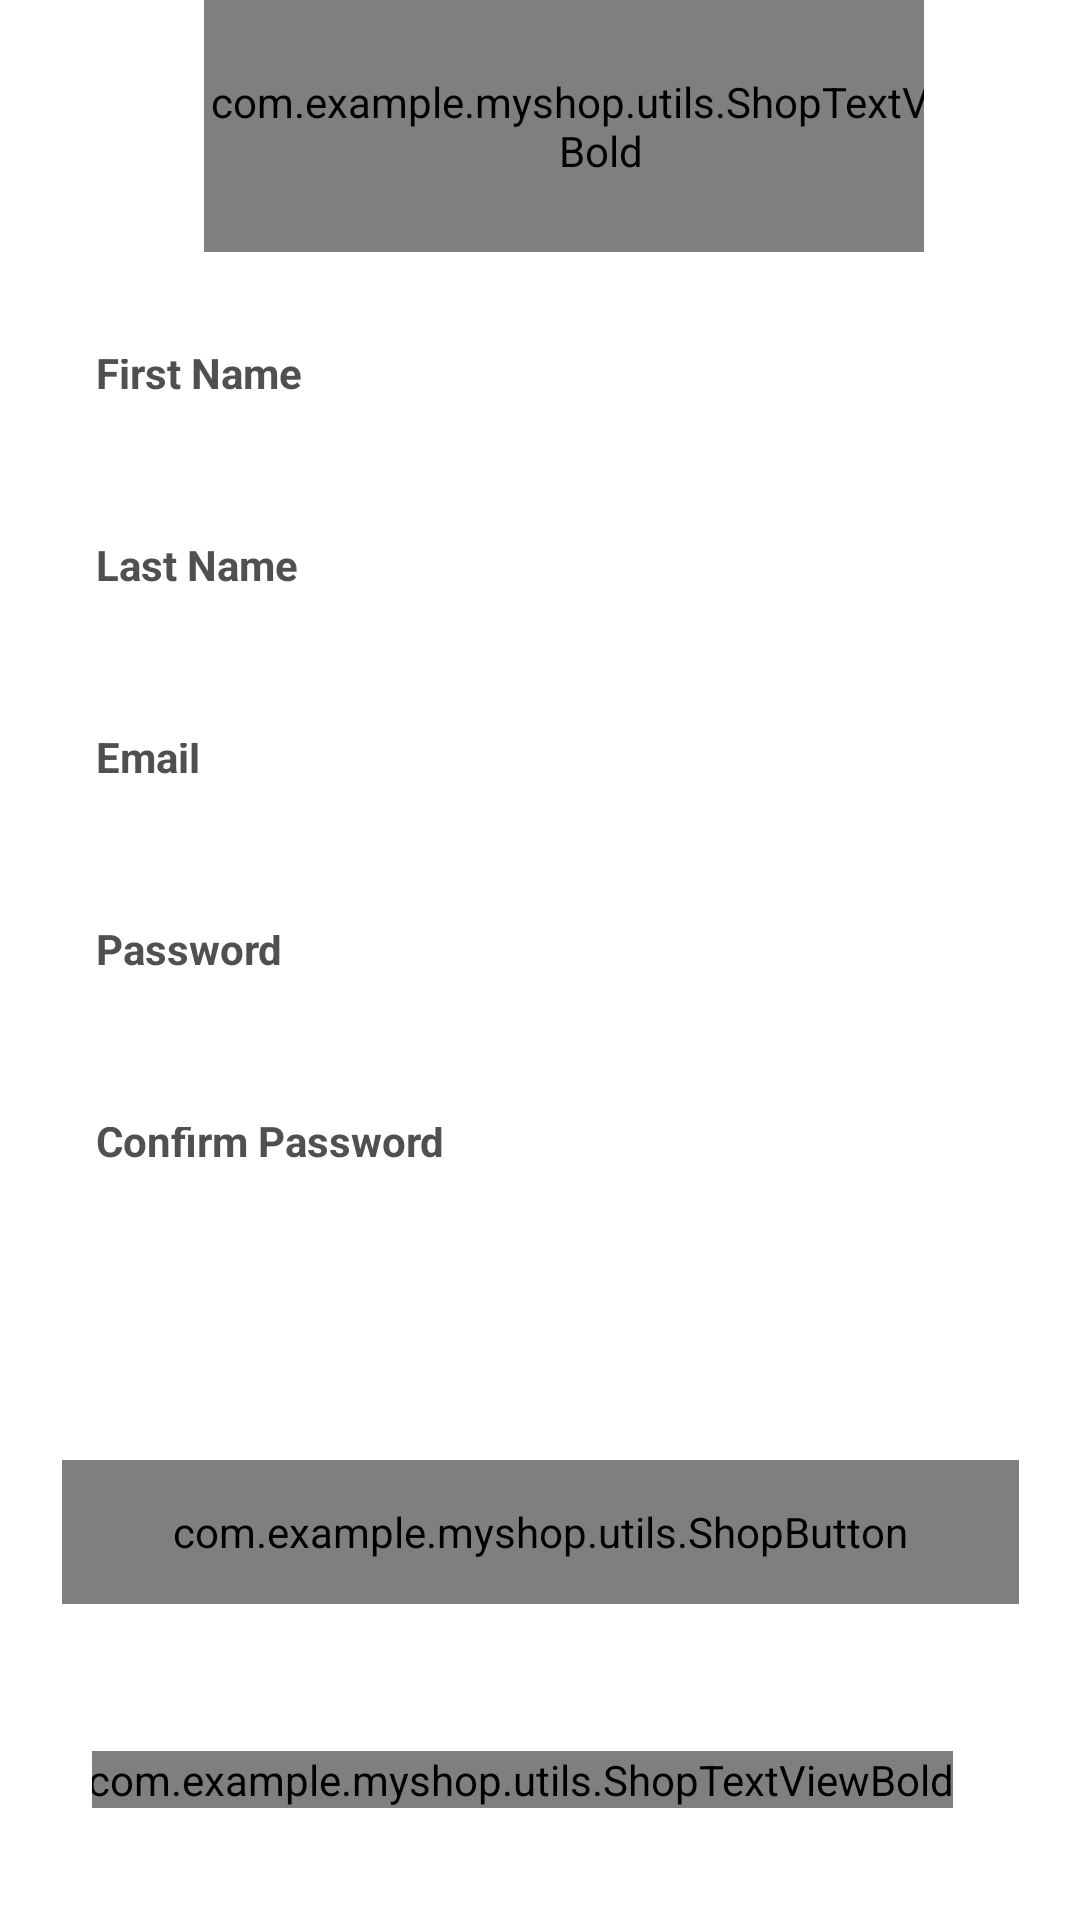

This screen was rendered from an Android layout file. Write that file and the resources it references.
<!-- AndroidManifest.xml: application theme Theme.MyShopcom -->
<!-- res/layout/activity_register.xml -->
<?xml version="1.0" encoding="utf-8"?>
<androidx.constraintlayout.widget.ConstraintLayout xmlns:android="http://schemas.android.com/apk/res/android"
    xmlns:tools="http://schemas.android.com/tools"
    android:layout_width="match_parent"
    android:layout_height="match_parent"
    xmlns:app="http://schemas.android.com/apk/res-auto">

    <androidx.appcompat.widget.Toolbar
        android:id="@+id/toolbar_register"
        android:layout_width="256dp"
        android:layout_height="84dp"
        android:minHeight="?attr/actionBarSize"
        android:theme="?attr/actionBarTheme"
        app:layout_constraintEnd_toEndOf="parent"
        app:layout_constraintStart_toStartOf="parent"
        app:layout_constraintTop_toTopOf="parent">

        <com.example.myshop.utils.ShopTextViewBold
            android:id="@+id/tv_title_register"
            android:layout_width="match_parent"
            android:layout_height="match_parent"
            android:gravity="center"
            android:paddingStart="-25dp"
            android:paddingEnd="0dp"
            android:text="CREATE AN ACCOUNT"
            android:textColor="@color/black"
            android:textSize="25sp" />
    </androidx.appcompat.widget.Toolbar>

    <ScrollView
        android:layout_width="match_parent"
        android:layout_height="wrap_content"
        app:layout_constraintBottom_toBottomOf="parent"
        app:layout_constraintEnd_toEndOf="parent"
        app:layout_constraintHorizontal_bias="0.0"
        app:layout_constraintStart_toStartOf="parent"
        app:layout_constraintTop_toBottomOf="@+id/toolbar_register"
        app:layout_constraintVertical_bias="0.102">

        <androidx.constraintlayout.widget.ConstraintLayout
            android:layout_width="match_parent"
            android:layout_height="wrap_content">

            <com.google.android.material.textfield.TextInputEditText
                android:id="@+id/et_name_register"
                style="@style/Widget.MaterialComponents.TextInputLayout.OutlinedBox"
                android:textStyle="bold"
                android:layout_width="match_parent"
                android:layout_height="48dp"
                android:layout_marginStart="16dp"
                android:layout_marginTop="16dp"
                android:layout_marginEnd="16dp"
                android:hint="First Name"
                android:inputType="textPersonName"
                android:textColorHint="#515050"
                app:layout_constraintEnd_toEndOf="parent"
                app:layout_constraintStart_toStartOf="parent"
                app:layout_constraintTop_toTopOf="parent" />

            <com.google.android.material.textfield.TextInputEditText
                android:id="@+id/et_last_name_register"
                style="@style/Widget.MaterialComponents.TextInputLayout.OutlinedBox"
                android:layout_width="match_parent"
                android:layout_height="48dp"
                android:layout_marginStart="16dp"
                android:layout_marginTop="16dp"
                android:layout_marginEnd="16dp"
                android:hint="Last Name"
                android:inputType="textPersonName"
                android:textColorHint="#515050"
                android:textStyle="bold"
                app:layout_constraintEnd_toEndOf="parent"
                app:layout_constraintStart_toStartOf="parent"
                app:layout_constraintTop_toBottomOf="@+id/et_name_register" />

            <com.google.android.material.textfield.TextInputEditText
                android:id="@+id/et_email_register"
                style="@style/Widget.MaterialComponents.TextInputLayout.OutlinedBox"
                android:layout_width="match_parent"
                android:layout_height="48dp"
                android:layout_marginStart="16dp"
                android:layout_marginTop="16dp"
                android:layout_marginEnd="16dp"
                android:hint="Email"
                android:inputType="textPersonName"
                android:textColorHint="#515050"
                android:textStyle="bold"
                app:layout_constraintEnd_toEndOf="parent"
                app:layout_constraintStart_toStartOf="parent"
                app:layout_constraintTop_toBottomOf="@+id/et_last_name_register" />

            <com.google.android.material.textfield.TextInputEditText
                android:id="@+id/et_password_register"
                style="@style/Widget.MaterialComponents.TextInputLayout.OutlinedBox"
                android:layout_width="match_parent"
                android:layout_height="48dp"
                android:layout_marginStart="16dp"
                android:layout_marginTop="16dp"
                android:layout_marginEnd="16dp"
                android:hint="Password"
                android:inputType="textPassword"
                android:textColorHint="#515050"
                android:textStyle="bold"
                app:layout_constraintEnd_toEndOf="parent"
                app:layout_constraintStart_toStartOf="parent"
                app:layout_constraintTop_toBottomOf="@+id/et_email_register" />

            <com.google.android.material.textfield.TextInputEditText
                android:id="@+id/et_confirm_password_register"
                style="@style/Widget.MaterialComponents.TextInputLayout.OutlinedBox"
                android:layout_width="match_parent"
                android:layout_height="48dp"
                android:layout_marginStart="16dp"
                android:layout_marginTop="16dp"
                android:layout_marginEnd="16dp"
                android:hint="Confirm Password"
                android:inputType="textPassword"
                android:textColorHint="#515050"
                android:textStyle="bold"
                app:layout_constraintEnd_toEndOf="parent"
                app:layout_constraintStart_toStartOf="parent"
                app:layout_constraintTop_toBottomOf="@+id/et_password_register" />


            <LinearLayout
                android:layout_width="wrap_content"
                android:layout_height="wrap_content"
                android:orientation="horizontal"
                app:layout_constraintEnd_toEndOf="parent"
                app:layout_constraintStart_toStartOf="parent"
                app:layout_constraintTop_toBottomOf="@+id/et_confirm_password_register" />

            <com.example.myshop.utils.ShopButton
                android:id="@+id/btn_register"
                android:layout_width="319dp"
                android:layout_height="48dp"
                android:layout_marginTop="80dp"
                android:background="@drawable/button_background"
                android:foreground="?attr/selectableItemBackground"
                android:text="REGISTER"
                android:textScaleX="2.9"
                android:textSize="19sp"
                app:layout_constraintEnd_toEndOf="parent"
                app:layout_constraintStart_toStartOf="parent"
                app:layout_constraintTop_toBottomOf="@+id/et_confirm_password_register" />

            <LinearLayout
                android:id="@+id/ll_signup"
                android:layout_width="301dp"
                android:layout_height="45dp"
                android:layout_marginTop="36dp"
                android:gravity="center"
                android:orientation="horizontal"
                app:layout_constraintEnd_toEndOf="parent"
                app:layout_constraintHorizontal_bias="0.522"
                app:layout_constraintStart_toStartOf="parent"
                app:layout_constraintTop_toBottomOf="@+id/btn_register">


                <com.example.myshop.utils.ShopTextViewBold
                    android:id="@+id/reg_already_have_account"
                    android:layout_width="wrap_content"
                    android:layout_height="wrap_content"
                    android:layout_marginEnd="8dp"
                    android:text="Already have an account?"
                    android:textColor="@color/black"
                    android:textScaleX="1.4"
                    android:textSize="17sp" />

                <com.example.myshop.utils.ShopTextViewBold
                    android:id="@+id/register_login"
                    android:layout_width="wrap_content"
                    android:layout_height="wrap_content"
                    android:layout_marginEnd="8dp"
                    android:text="Login"
                    android:textColor="#991FE4"
                    android:textScaleX="1.4"
                    android:textSize="17sp" />

            </LinearLayout>


        </androidx.constraintlayout.widget.ConstraintLayout>
    </ScrollView>

</androidx.constraintlayout.widget.ConstraintLayout>
<!-- resources referenced by this layout -->
<resources>
  <color name="black">#FF000000</color>
  <!-- drawable button_background (drawable) -->
  <?xml version="1.0" encoding="utf-8"?>
  <shape xmlns:android="http://schemas.android.com/apk/res/android"
      android:shape="rectangle">
      <gradient
          android:angle="360"
          android:endColor="#3A0343"
          android:startColor="#1293A3"
          android:type="linear"
          />
      <corners android:bottomLeftRadius="@dimen/button_background_radius"
          android:bottomRightRadius="@dimen/button_background_radius"
          android:topLeftRadius="@dimen/button_background_radius"
          android:topRightRadius="@dimen/button_background_radius"
  
          />
  
  
  </shape>
  <style name="Theme.MyShopcom" parent="Theme.MaterialComponents.DayNight.DarkActionBar">
          
          <item name="colorPrimary">@color/purple_500</item>
          <item name="colorPrimaryVariant">@color/purple_700</item>
          <item name="colorOnPrimary">@color/white</item>
          
          <item name="colorSecondary">@color/teal_200</item>
          <item name="colorSecondaryVariant">@color/teal_700</item>
          <item name="colorOnSecondary">@color/black</item>
          
          <item name="android:statusBarColor">?attr/colorPrimaryVariant</item>
          
      </style>
  <dimen name="button_background_radius">11sp</dimen>
  <color name="purple_500">#000000</color>
  <color name="purple_700">#000000</color>
  <color name="white">#FFFFFFFF</color>
  <color name="teal_200">#FF03DAC5</color>
  <color name="teal_700">#FF018786</color>
</resources>
